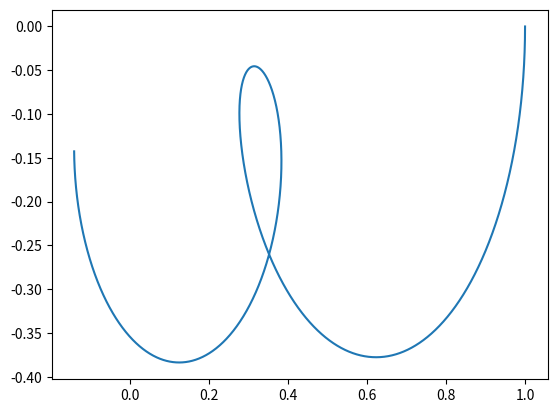

Generate this figure with matplotlib:
import numpy as np
import random
import math
import matplotlib.pyplot as plt
def f(x):
    return (1+0.2*x)*(1+0.1*x)/((1+x)*((1+0.02*x)**2)*((1+0.01*x)**2))

x = np.logspace(-4,2,10000)*1j
y=f(x)

plt.plot(np.real(y),np.imag(y))
plt.show()
    
